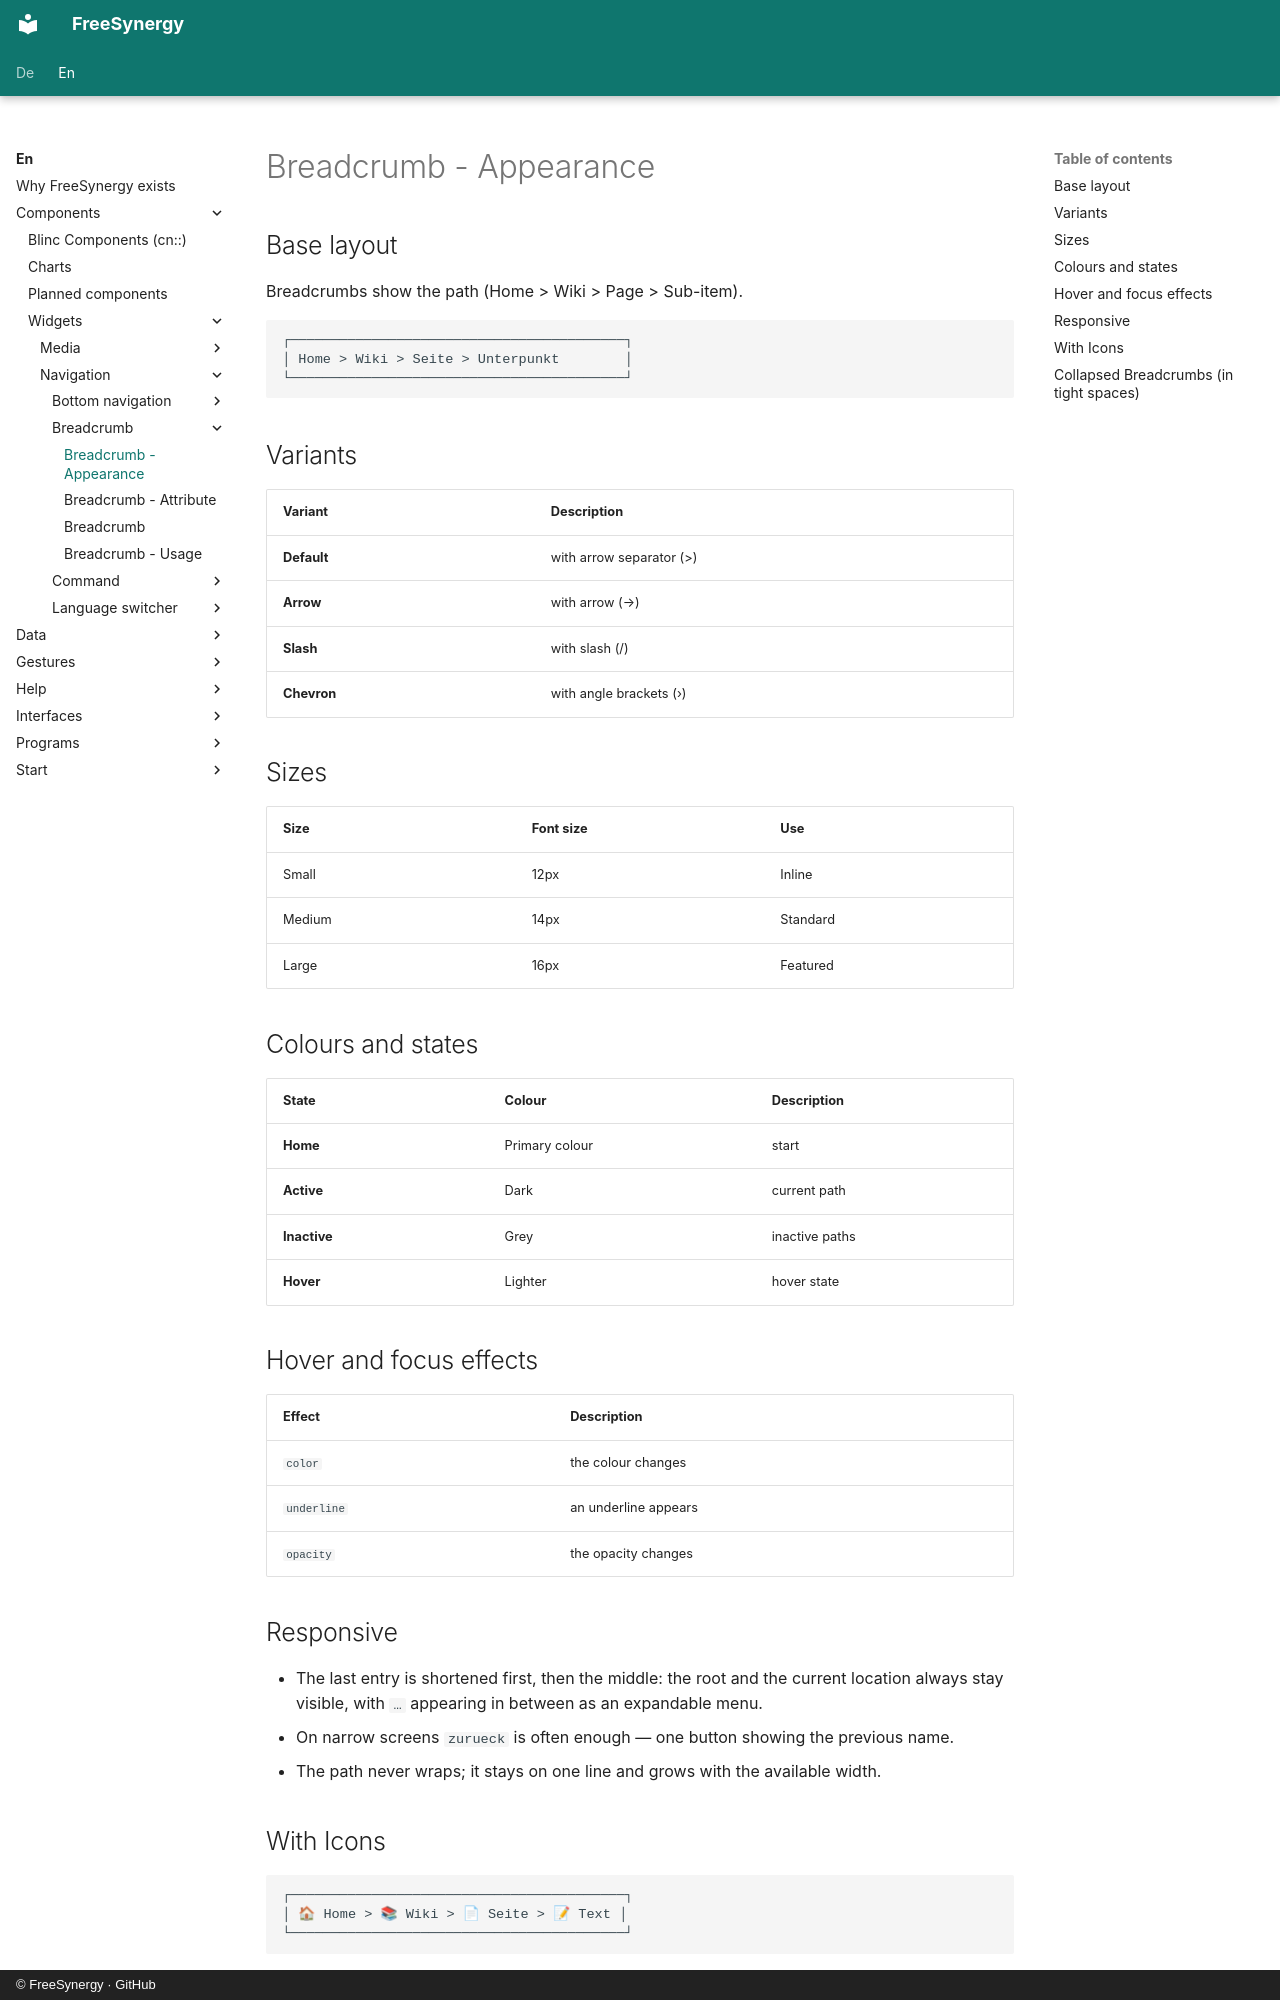

repository: FreeSynergy/fs-documentation · page: en/components/widgets/navigation/breadcrumb/appearance/index.html · generator: mkdocs · copyright: © FreeSynergy · GitHub

# Breadcrumb - Appearance

## Base layout
Breadcrumbs show the path (Home > Wiki > Page > Sub-item).

```
┌─────────────────────────────────────────┐
│ Home > Wiki > Seite > Unterpunkt        │
└─────────────────────────────────────────┘
```

## Variants

| Variant | Description |
| --------- | -------------- |
| **Default** | with arrow separator (>) |
| **Arrow** | with arrow (→) |
| **Slash** | with slash (/) |
| **Chevron** | with angle brackets (›) |

## Sizes

| Size | Font size | Use |
| ------- | ------------- | ------------ |
| Small | 12px | Inline |
| Medium | 14px | Standard |
| Large | 16px | Featured |

## Colours and states

| State | Colour | Description |
| -------- | ------- | -------------- |
| **Home** | Primary colour | start |
| **Active** | Dark | current path |
| **Inactive** | Grey | inactive paths |
| **Hover** | Lighter | hover state |

## Hover and focus effects

| Effect | Description |
| -------- | -------------- |
| `color` | the colour changes |
| `underline` | an underline appears |
| `opacity` | the opacity changes |

## Responsive

- The last entry is shortened first, then the middle: the root and the current location
  always stay visible, with `…` appearing in between as an expandable menu.
- On narrow screens `zurueck` is often enough — one button showing the previous name.
- The path never wraps; it stays on one line and grows with the available width.

## With Icons

```
┌─────────────────────────────────────────┐
│ 🏠 Home > 📚 Wiki > 📄 Seite > 📝 Text │
└─────────────────────────────────────────┘
```
